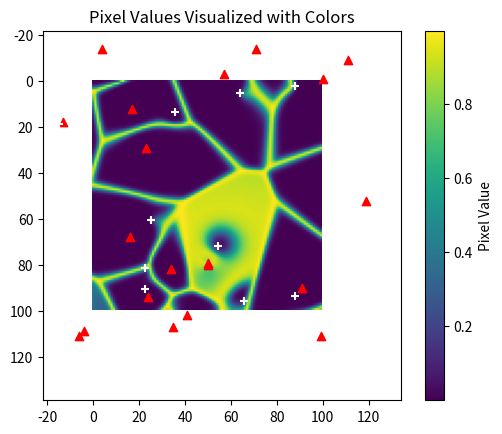

The script that saved this image:
import time
import numpy as np
from matplotlib import pyplot as plt



def batch_softmax(matrices):  # 形状 (1, 100, 100)
    exp_matrices = np.exp(-1 * matrices) #(2,100,100)
    sum_vals = np.sum(exp_matrices, axis=0, keepdims=True)  # 形状 (1, 100, 100)
    return exp_matrices / sum_vals

def relu(x,y=0.):
    return np.maximum(y, x)

def d_euclidean(x, xm):
    """
    euclidean distance
    :param x:
    :param xm:
    :return:
    """
    diff= x[np.newaxis, :, :, :] - xm[:, np.newaxis, np.newaxis, :] # Nc*n*n*dim
    dist_matrix = np.sqrt(np.sum(diff ** 2, axis=-1)) #Nc*n*n
    return dist_matrix

def d_mahalanobis(x, xm, Dm):
    """
    mahalanobis distance
    :param x:
    :param xm:
    :return:
    """
    diff= x[np.newaxis, :, :, :] - xm[:, np.newaxis, np.newaxis, :] # Nc*n*n*dim
    dot1=np.einsum('ijkl,ilm->ijkm', diff, Dm)
    dot2=np.einsum('ilm,ijkl->ijkl', Dm,diff)
    dist_matrix=np.sqrt(np.einsum("ijkl,ijkl->ijk",dot1,dot2)) # Nc*n*n*dim Nc*dim*dim
    return dist_matrix

def d_sigmoid(field, sites, **kwargs):

    def sigmoid_t(z,move=0):
        return 1 / (1 + np.exp(-z+move))
    dist=d_euclidean(field,sites) #Ns*n*n
    # dist=np.sum(dist_field[np.newaxis,:,:,:]-sites[:,np.newaxis,np.newaxis,:],axis=-1)#n*n*dim Ns*dim -> Ns*n*n*dim ->Ns*n*n
    dist_sig=dist*sigmoid_t(dist)*2 #Ns*n*n
    return dist_sig

def cauchy_mask(dist_field, point:np.array, mask_field):
    def cauchy_distribution(x,**kwargs):
        x0=kwargs['x0'] if 'x0' in kwargs.keys() else 0
        gamma=kwargs['gamma'] if 'gamma' in kwargs.keys() else 1
        scale=kwargs['scale'] if 'scale' in kwargs.keys() else 1
        cauchy=(1.*scale/np.pi)*(gamma/((x-x0)**2+gamma**2))
        return cauchy
    mask_field=d_euclidean(mask_field,point) # Ns*n*n
    cauchy=cauchy_distribution(mask_field,gamma=5,scale=10)
    assert cauchy.shape == dist_field.shape
    masked=dist_field[:,:,:]*( cauchy+ 1)[:,:,:] # Nc*n*n , Ns*n*n ,Nc==Ns-> Nc*n*n
    return masked # Nc*n*n


def voronoi_field(field,sites,**kwargs):
    if "Dm" in kwargs:
        dist=d_mahalanobis(field,sites,kwargs["Dm"])
    else:
        dist=d_euclidean(field,sites) # Nc,r,c
    if "cauchy_field" in kwargs and "cauchy_points" in kwargs:
        dist=cauchy_mask(dist,kwargs["cauchy_points"],kwargs["cauchy_field"])
    soft=batch_softmax(dist)
    beta=5
    rho=1-np.sum(soft**beta,axis=0)
    return rho

def generate_voronoi(para,p:np.array):
    """

    :param para:
    :param p: a params 1-d array, can be divided into sites,Dm,cauchy_points.
    :return:
    """
    coordinates=para["coordinates"]
    sites_num=para["sites_num"]
    Dm_dim=para["Dm_dim"]

    shapes=[(sites_num,Dm_dim),(sites_num,Dm_dim,Dm_dim),(sites_num,Dm_dim)]
    sites_len=(shapes[0][0]*shapes[0][1])
    Dm_len=shapes[1][0]*shapes[1][1]*shapes[1][2]
    cauchy_len=shapes[2][0]*shapes[2][1]
    if p.shape[0]==1 and p.shape[1]!=1:
        p=p[0]
    sites=p[0:sites_len].reshape(shapes[0][0],shapes[0][1])
    Dm=p[sites_len:sites_len+Dm_len].reshape(shapes[1][0],shapes[1][1],shapes[1][2])
    cauchy_points=p[sites_len+Dm_len:sites_len+Dm_len+cauchy_len].reshape(shapes[2][0],shapes[2][1])

    coordinates = np.stack(coordinates, axis=-1)
    cauchy_field = coordinates.copy()
    field = voronoi_field(coordinates, sites, Dm=Dm, cauchy_field=cauchy_field, cauchy_points=cauchy_points)
    return field

def generate_gene_random(op,Nx,Ny)->np.ndarray:
    sites_num=op["sites_num"]
    margin=op["margin"]
    sites=np.ones((sites_num, 2))
    sites[:, 0] = np.random.randint(low=0 - margin, high=Nx + margin, size=sites_num)
    sites[:, 1] = np.random.randint(low=0 - margin, high=Ny + margin, size=sites_num)
    Dm = np.tile(np.array(([1, 0], [0, 1])), (sites.shape[0], 1, 1))  # Nc*dim*dim
    cauchy_points=sites.copy()
    p= np.concatenate((np.ravel(sites),np.ravel(Dm),np.ravel(cauchy_points)),axis=0)# 1-d array contains flattened: sites,Dm,cauchy points
    return p

if __name__ == '__main__':

    start_time = time.time() #计时起点
    x_len=100
    y_len=100
    coords = np.indices((x_len, y_len))
    coordinates = np.stack(coords, axis=-1)
    cauchy_field = coordinates.copy()

    # sites=np.array(([20,50],[80,50]))
    # cauchy_points=np.array(([40,20],[50,70]))

    sites=np.random.randint(low=-20, high=120, size=(20,2))
    cauchy_points=sites.copy()
    cauchy_points=cauchy_points+np.random.normal(loc=0, scale=10, size=cauchy_points.shape)


    Dm=np.tile(np.array(([1,0],[0,1])),(sites.shape[0],1,1)) #Nc*dim*dim
    Dm[0]=np.array(([1,0],[0,1]))

    # dist_field=voronoi_field(coordinates, sites, Dm=Dm, sigmoid_sites=sigmoid_sites, sigmoid_field=sigmoid_field)
    # field=voronoi_field(coordinates, sites, Dm=Dm)
    field=voronoi_field(coordinates, sites, Dm=Dm,cauchy_field=cauchy_field,cauchy_points=cauchy_points)


    print(f"代码运行时间：{time.time() - start_time:.6f} 秒")

    plt.imshow(field, cmap='viridis')  # 使用 'viridis' 颜色映射
    plt.colorbar(label='Pixel Value')  # 添加颜色条用于显示值的范围
    plt.title("Pixel Values Visualized with Colors")
    plt.scatter(sites[:,1], sites[:,0], marker='^', color='r')
    plt.scatter(cauchy_points[:,1], cauchy_points[:,0], marker='+', color='w')
    print(f"绘图消耗时间：{time.time() - start_time:.6f} 秒")
    plt.show()
